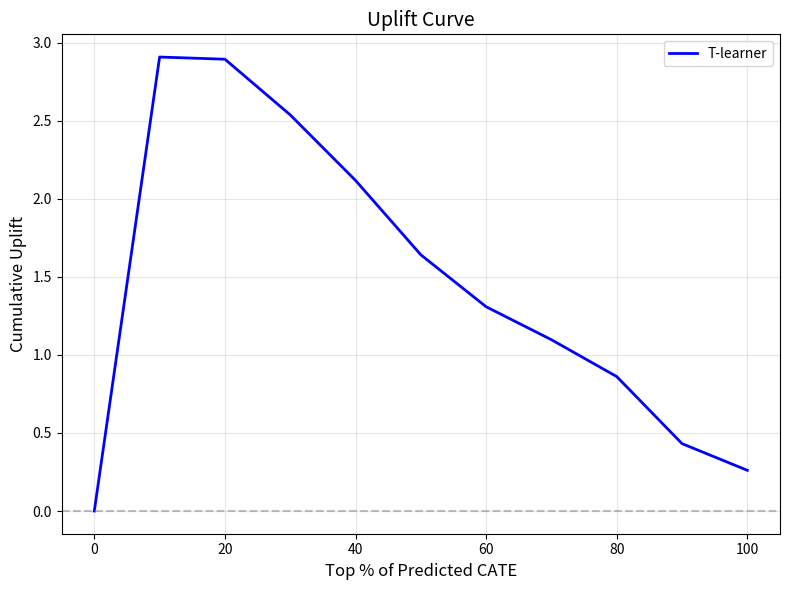

Recreate this plot in Python.
#!/usr/bin/env python3
"""
第 14 章实验：异质性与个性化因果
验证 CATE 估计、Uplift 建模与 Meta-learner 的实际表现。

Requires: numpy, scipy, matplotlib
"""
import numpy as np
import matplotlib.pyplot as plt
from typing import Tuple
from dataclasses import dataclass

np.random.seed(42)

@dataclass
class SimulationResult:
    """模拟结果容器"""
    X: np.ndarray
    T: np.ndarray
    Y: np.ndarray
    true_cate: np.ndarray

def generate_heterogeneous_data(n: int = 2000, p: int = 5, noise_std: float = 0.5) -> SimulationResult:
    """生成具有异质性因果效应的数据"""
    X = np.random.randn(n, p)
    propensity = 1 / (1 + np.exp(-X[:, 1]))
    T = (np.random.rand(n) < propensity).astype(int)

    true_cate = np.zeros(n)
    true_cate[X[:, 0] < -0.5] = -2.0
    true_cate[(X[:, 0] >= -0.5) & (X[:, 0] < 0.5)] = 0.0
    true_cate[X[:, 0] >= 0.5] = 3.0

    Y0 = 2 * X[:, 0] + X[:, 2] + noise_std * np.random.randn(n)
    Y = Y0 + T * true_cate

    return SimulationResult(X=X, T=T, Y=Y, true_cate=true_cate)

class SLearner:
    """S-learner: 单模型学习器"""
    def __init__(self):
        self.beta = None

    def fit(self, X: np.ndarray, T: np.ndarray, Y: np.ndarray) -> None:
        n, p = X.shape
        Z = np.column_stack([X, T])
        Z_with_intercept = np.column_stack([np.ones(n), Z])
        self.beta = np.linalg.lstsq(Z_with_intercept, Y, rcond=None)[0]

    def predict_cate(self, X: np.ndarray) -> np.ndarray:
        n = X.shape[0]
        Z1 = np.column_stack([np.ones(n), X, np.ones(n)])
        Y1_pred = Z1 @ self.beta
        Z0 = np.column_stack([np.ones(n), X, np.zeros(n)])
        Y0_pred = Z0 @ self.beta
        return Y1_pred - Y0_pred

class TLearner:
    """T-learner: 双模型学习器"""
    def __init__(self):
        self.beta0 = None
        self.beta1 = None

    def fit(self, X: np.ndarray, T: np.ndarray, Y: np.ndarray) -> None:
        n, p = X.shape
        X_with_intercept = np.column_stack([np.ones(n), X])
        mask0 = (T == 0)
        self.beta0 = np.linalg.lstsq(X_with_intercept[mask0], Y[mask0], rcond=None)[0]
        mask1 = (T == 1)
        self.beta1 = np.linalg.lstsq(X_with_intercept[mask1], Y[mask1], rcond=None)[0]

    def predict_cate(self, X: np.ndarray) -> np.ndarray:
        X_with_intercept = np.column_stack([np.ones(X.shape[0]), X])
        Y1_pred = X_with_intercept @ self.beta1
        Y0_pred = X_with_intercept @ self.beta0
        return Y1_pred - Y0_pred

def compute_uplift_curve(y_true: np.ndarray, t: np.ndarray, cate_pred: np.ndarray, n_bins: int = 10) -> Tuple[np.ndarray, np.ndarray]:
    """计算 Uplift 曲线"""
    order = np.argsort(-cate_pred)
    y_sorted = y_true[order]
    t_sorted = t[order]

    percentiles = np.linspace(0, 100, n_bins + 1)
    uplift = np.zeros(n_bins + 1)

    for i, pct in enumerate(percentiles):
        n_top = int(len(y_sorted) * pct / 100)
        if n_top == 0:
            uplift[i] = 0
            continue
        y_top = y_sorted[:n_top]
        t_top = t_sorted[:n_top]
        if t_top.sum() > 0 and (1 - t_top).sum() > 0:
            uplift[i] = y_top[t_top == 1].mean() - y_top[t_top == 0].mean()
        else:
            uplift[i] = 0

    return percentiles, uplift

def compute_qini_coefficient(y_true: np.ndarray, t: np.ndarray, cate_pred: np.ndarray) -> float:
    """计算 Qini 系数"""
    percentiles, uplift = compute_uplift_curve(y_true, t, cate_pred, n_bins=20)
    integrate_fn = getattr(np, 'trapezoid', getattr(np, 'trapz', None))
    return float(integrate_fn(uplift, percentiles / 100))

def experiment_1_s_vs_t_learner():
    """实验 1：S-learner vs T-learner 对比"""
    print("\n[实验 1] S-learner vs T-learner 性能对比")
    print("-" * 60)

    data = generate_heterogeneous_data(n=2000, p=5)
    n_train = 1500
    X_train, X_test = data.X[:n_train], data.X[n_train:]
    T_train, T_test = data.T[:n_train], data.T[n_train:]
    Y_train, Y_test = data.Y[:n_train], data.Y[n_train:]
    true_cate_test = data.true_cate[n_train:]

    s_learner = SLearner()
    s_learner.fit(X_train, T_train, Y_train)
    cate_s = s_learner.predict_cate(X_test)

    t_learner = TLearner()
    t_learner.fit(X_train, T_train, Y_train)
    cate_t = t_learner.predict_cate(X_test)

    rmse_s = np.sqrt(np.mean((cate_s - true_cate_test) ** 2))
    rmse_t = np.sqrt(np.mean((cate_t - true_cate_test) ** 2))

    print(f"S-learner RMSE: {rmse_s:.3f}")
    print(f"T-learner RMSE: {rmse_t:.3f}")
    print(f"T-learner 相对改进: {(rmse_s - rmse_t) / rmse_s * 100:.1f}%")

    groups = [
        (true_cate_test == -2.0, "负效应组 (τ=-2)"),
        (true_cate_test == 0.0, "零效应组 (τ=0)"),
        (true_cate_test == 3.0, "正效应组 (τ=3)")
    ]

    print("\n按真实效应分组的预测均值：")
    print(f"{'组别':<20} {'真实CATE':<12} {'S预测':<12} {'T预测':<12}")
    print("-" * 60)
    for mask, name in groups:
        if mask.sum() > 0:
            true_mean = true_cate_test[mask].mean()
            s_mean = cate_s[mask].mean()
            t_mean = cate_t[mask].mean()
            print(f"{name:<20} {true_mean:>10.2f}  {s_mean:>10.2f}  {t_mean:>10.2f}")

def experiment_2_uplift_curve():
    """实验 2：Uplift 曲线可视化"""
    print("\n[实验 2] Uplift 曲线分析")
    print("-" * 60)

    data = generate_heterogeneous_data(n=2000, p=5)
    n_train = 1500
    X_train, X_test = data.X[:n_train], data.X[n_train:]
    T_train, T_test = data.T[:n_train], data.T[n_train:]
    Y_train, Y_test = data.Y[:n_train], data.Y[n_train:]

    t_learner = TLearner()
    t_learner.fit(X_train, T_train, Y_train)
    cate_pred = t_learner.predict_cate(X_test)

    percentiles, uplift = compute_uplift_curve(Y_test, T_test, cate_pred, n_bins=10)
    qini = compute_qini_coefficient(Y_test, T_test, cate_pred)

    print(f"Qini 系数: {qini:.3f}")
    print("\nUplift 曲线数据点：")
    print(f"{'Top %':<10} {'累积Uplift':<15}")
    print("-" * 30)
    for pct, upl in zip(percentiles, uplift):
        print(f"{pct:>6.0f}%   {upl:>12.3f}")

    try:
        plt.figure(figsize=(8, 6))
        plt.plot(percentiles, uplift, 'b-', linewidth=2, label='T-learner')
        plt.axhline(y=0, color='gray', linestyle='--', alpha=0.5)
        plt.xlabel('Top % of Predicted CATE', fontsize=12)
        plt.ylabel('Cumulative Uplift', fontsize=12)
        plt.title('Uplift Curve', fontsize=14)
        plt.legend()
        plt.grid(True, alpha=0.3)
        plt.tight_layout()
        plt.savefig('/tmp/ch14_uplift_curve.png', dpi=150)
        print("\n图表已保存至 /tmp/ch14_uplift_curve.png")
    except Exception as e:
        print(f"\n无法生成图表: {e}")

def experiment_3_cate_distribution():
    """实验 3：CATE 估计分布"""
    print("\n[实验 3] CATE 估计分布分析")
    print("-" * 60)

    data = generate_heterogeneous_data(n=2000, p=5)
    n_train = 1500
    X_train, X_test = data.X[:n_train], data.X[n_train:]
    T_train, T_test = data.T[:n_train], data.T[n_train:]
    Y_train, Y_test = data.Y[:n_train], data.Y[n_train:]
    true_cate_test = data.true_cate[n_train:]

    s_learner = SLearner()
    s_learner.fit(X_train, T_train, Y_train)
    cate_s = s_learner.predict_cate(X_test)

    t_learner = TLearner()
    t_learner.fit(X_train, T_train, Y_train)
    cate_t = t_learner.predict_cate(X_test)

    print("CATE 估计的分布统计：")
    print(f"{'方法':<15} {'均值':<12} {'标准差':<12} {'最小值':<12} {'最大值':<12}")
    print("-" * 60)

    for name, cate in [("真实CATE", true_cate_test), ("S-learner", cate_s), ("T-learner", cate_t)]:
        print(f"{name:<15} {cate.mean():>10.3f}  {cate.std():>10.3f}  {cate.min():>10.3f}  {cate.max():>10.3f}")

    corr_s = np.corrcoef(true_cate_test, cate_s)[0, 1]
    corr_t = np.corrcoef(true_cate_test, cate_t)[0, 1]

    print(f"\n与真实CATE的相关系数：")
    print(f"S-learner: {corr_s:.3f}")
    print(f"T-learner: {corr_t:.3f}")

if __name__ == "__main__":
    print("=" * 60)
    print("第 14 章实验：异质性与个性化因果")
    print("=" * 60)

    experiment_1_s_vs_t_learner()
    experiment_2_uplift_curve()
    experiment_3_cate_distribution()

    print("\n" + "=" * 60)
    print("所有实验完成")
    print("=" * 60)
